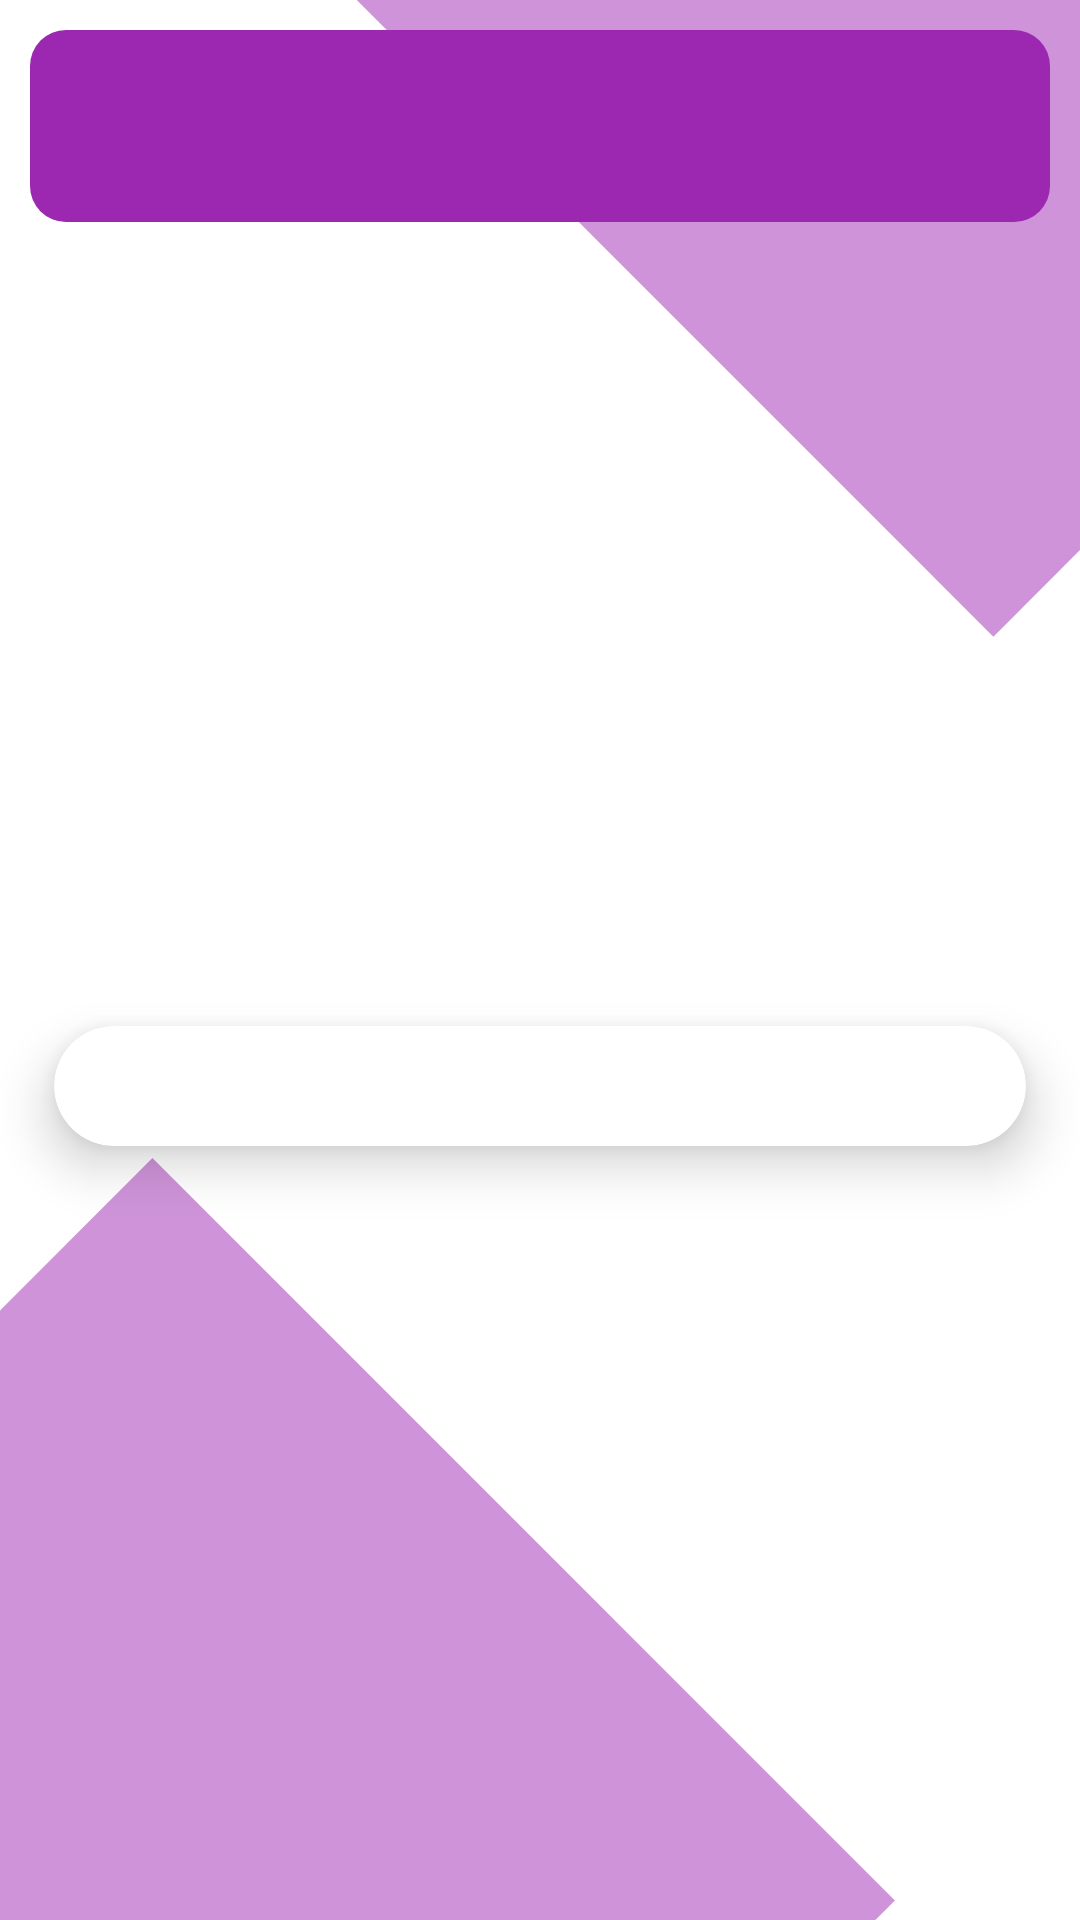

Layout XML and referenced resources for this Android screen:
<!-- AndroidManifest.xml: application theme Theme.Material -->
<!-- res/layout/activity_main.xml -->
<?xml version="1.0" encoding="utf-8"?>
<LinearLayout xmlns:android="http://schemas.android.com/apk/res/android"
    xmlns:app="http://schemas.android.com/apk/res-auto"
    xmlns:tools="http://schemas.android.com/tools"
    android:layout_width="match_parent"
    android:layout_height="match_parent"
    android:background="@color/white"
    tools:context=".MainActivity">

    <LinearLayout
        android:layout_width="match_parent"
        android:layout_height="match_parent"
        android:layout_gravity="center"
        android:background="@drawable/bg_form"
        android:orientation="vertical">

        <include layout="@layout/app_bar" />

        <LinearLayout
            android:layout_width="match_parent"
            android:layout_height="match_parent"
            android:orientation="vertical"
            android:gravity="center"
            android:layout_gravity="center">

        <androidx.cardview.widget.CardView
            android:id="@+id/cardGrid"
            android:layout_width="match_parent"
            android:layout_height="wrap_content"
            app:cardBackgroundColor="@color/white"
            app:cardCornerRadius="20dp"
            app:cardElevation="10dp"
            app:cardMaxElevation="12dp"
            app:cardPreventCornerOverlap="true"
            app:cardUseCompatPadding="true">

            <LinearLayout
                android:layout_width="match_parent"
                android:layout_height="wrap_content"
                android:gravity="center"
                android:orientation="vertical"
                android:padding="10dp"
                android:layout_marginTop="10dp"
                android:layout_marginBottom="10dp">

                <GridView
                    android:id="@+id/homeGridViewId"
                    android:layout_width="match_parent"
                    android:layout_height="wrap_content"
                    android:horizontalSpacing="15dp"
                    android:numColumns="2"
                    android:verticalSpacing="15dp" />

            </LinearLayout>


        </androidx.cardview.widget.CardView>

        </LinearLayout>

    </LinearLayout>

</LinearLayout>
<!-- res/layout/app_bar.xml (included above) -->
<?xml version="1.0" encoding="utf-8"?>
<androidx.appcompat.widget.Toolbar
        xmlns:android="http://schemas.android.com/apk/res/android"
        xmlns:app="http://schemas.android.com/apk/res-auto"
        android:id="@+id/toolBarId"
        android:layout_width="match_parent"
        android:layout_height="?attr/actionBarSize"
        app:titleTextColor="@color/white"
        app:titleTextAppearance="@style/Toolbar.TitleText"
        android:layout_margin="10dp"
        android:elevation="2dp"
        android:background="@drawable/tool_bar_bg" >

</androidx.appcompat.widget.Toolbar>
<!-- resources referenced by this layout -->
<resources>
  <color name="white">#FFFFFFFF</color>
  <!-- drawable bg_form (drawable) -->
  <layer-list xmlns:android="http://schemas.android.com/apk/res/android">
  
  
       <item android:bottom="200dp">
           <rotate
               android:fromDegrees="45"
               android:toDegrees="45"
               android:pivotX="-120%"
               android:pivotY="57%" >
               <shape
                   android:shape="rectangle" >
                   <stroke android:color="@android:color/transparent" android:width="10dp"/>
                   <solid
  
                       android:color="@color/md_purple_200" />
               </shape>
           </rotate>
       </item>
  
      <item android:bottom="200dp">
          <rotate
              android:fromDegrees="45"
              android:toDegrees="45"
              android:pivotX="170%"
              android:pivotY="67%" >
              <shape
                  android:shape="rectangle" >
                  <stroke android:color="@android:color/transparent" android:width="10dp"/>
                  <solid
                      android:color="@color/md_purple_200" />
              </shape>
          </rotate>
      </item>
  
  </layer-list>
  <!-- drawable tool_bar_bg (drawable) -->
  <?xml version="1.0" encoding="utf-8"?>
  <shape xmlns:android="http://schemas.android.com/apk/res/android"
      android:shape="rectangle">
      <corners android:radius="12dp"/>
      <solid android:color="@color/md_purple_500"/>
  
  </shape>
  <style name="Toolbar.TitleText" parent="TextAppearance.Widget.AppCompat.Toolbar.Title">
          <item name="android:textSize">18sp</item>
      </style>
  <style name="Theme.Material" parent="Theme.Material3.Dark.NoActionBar">
          
          <item name="colorPrimary">@color/blue</item>
          <item name="colorPrimaryDark">@color/blue</item>
          <item name="colorAccent">@color/teal_200</item>
          
      </style>
  <color name="md_purple_200">#ce93d8</color>
  <color name="md_purple_500">#9c27b0</color>
  <color name="blue">#0277BD</color>
  <color name="teal_200">#FF03DAC5</color>
</resources>
